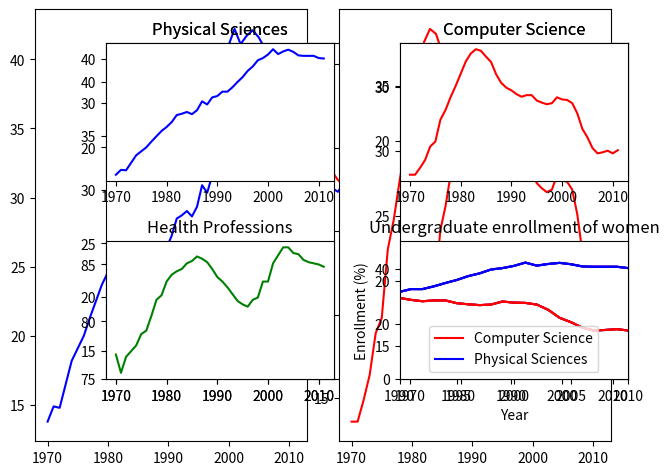

The matplotlib source for this figure: (Note: this script raises an exception after producing the figure.)
'''
Created on Aug 22, 2017

@author: idolchevic
'''

print("---------------------------------------------------")
print("  Multiple plots on single axis  ")
print("---------------------------------------------------")
import numpy as np
year = np.array([1970, 1971, 1972, 1973, 1974, 1975, 1976, 1977, 1978, 1979, 1980, 1981, 1982, 1983, 1984, 1985, 1986, 1987, 1988, 1989, 1990, 1991, 1992, 1993, 1994, 1995, 1996, 1997, 1998, 1999, 2000, 2001, 2002, 2003, 2004, 2005, 2006, 2007, 2008, 2009, 2010, 2011])
physical_sciences = np.array([13.800000000000001, 14.9, 14.800000000000001, 16.5, 18.199999999999999, 19.100000000000001, 20.0, 21.300000000000001, 22.5, 23.699999999999999, 24.600000000000001, 25.699999999999999, 27.300000000000001, 27.600000000000001, 28.0, 27.5, 28.399999999999999, 30.399999999999999, 29.699999999999999, 31.300000000000001, 31.600000000000001, 32.600000000000001, 32.600000000000001, 33.600000000000001, 34.799999999999997, 35.899999999999999, 37.299999999999997, 38.299999999999997, 39.700000000000003, 40.200000000000003, 41.0, 42.200000000000003, 41.100000000000001, 41.700000000000003, 42.100000000000001, 41.600000000000001, 40.799999999999997, 40.700000000000003, 40.700000000000003, 40.700000000000003, 40.200000000000003, 40.100000000000001])
computer_science = np.array([13.6, 13.6, 14.9, 16.399999999999999, 18.899999999999999, 19.800000000000001, 23.899999999999999, 25.699999999999999, 28.100000000000001, 30.199999999999999, 32.5, 34.799999999999997, 36.299999999999997, 37.100000000000001, 36.799999999999997, 35.700000000000003, 34.700000000000003, 32.399999999999999, 30.800000000000001, 29.899999999999999, 29.399999999999999, 28.699999999999999, 28.199999999999999, 28.5, 28.5, 27.5, 27.100000000000001, 26.800000000000001, 27.0, 28.100000000000001, 27.699999999999999, 27.600000000000001, 27.0, 25.100000000000001, 22.199999999999999, 20.600000000000001, 18.600000000000001, 17.600000000000001, 17.800000000000001, 18.100000000000001, 17.600000000000001, 18.199999999999999])
print(type(computer_science))

# Import matplotlib.pyplot
import matplotlib.pyplot as plt

# Plot in blue the % of degrees awarded to women in the Physical Sciences
plt.plot(year, physical_sciences, color='blue')

# Plot in red the % of degrees awarded to women in Computer Science
plt.plot(year, computer_science, color='red')

# Display the plot
plt.show()



print("---------------------------------------------------")
print("  Using axes()  ")
print("---------------------------------------------------")


# Create plot axes for the first line plot
plt.axes([0.05,0.05,0.425,0.9])

# Plot in blue the % of degrees awarded to women in the Physical Sciences
plt.plot(year, physical_sciences, color='blue')

# Create plot axes for the second line plot
plt.axes([0.525,0.05,0.425,0.9])


# Plot in red the % of degrees awarded to women in Computer Science
plt.plot(year, computer_science, color='red')

# Display the plot
plt.show()



print("---------------------------------------------------")
print("   Using subplot() (1) ")
print("---------------------------------------------------")

# Create a figure with 1x2 subplot and make the left subplot active
plt.subplot(1,2,1)

# Plot in blue the % of degrees awarded to women in the Physical Sciences
plt.plot(year, physical_sciences, color='blue')
plt.title('Physical Sciences')

# Make the right subplot active in the current 1x2 subplot grid
plt.subplot(1,2,2)

# Plot in red the % of degrees awarded to women in Computer Science
plt.plot(year, computer_science, color='red')
plt.title('Computer Science')

# Use plt.tight_layout() to improve the spacing between subplots
plt.tight_layout()
plt.show()




print("---------------------------------------------------")
print("   Using subplot() (2) ")
print("---------------------------------------------------")

health = np.array([77.099999999999994, 75.5, 76.900000000000006, 77.400000000000006, 77.900000000000006, 78.900000000000006, 79.200000000000003, 80.5, 81.900000000000006, 82.299999999999997, 83.5, 84.099999999999994, 84.400000000000006, 84.599999999999994, 85.099999999999994, 85.299999999999997, 85.700000000000003, 85.5, 85.200000000000003, 84.599999999999994, 83.900000000000006, 83.5, 83.0, 82.400000000000006, 81.799999999999997, 81.5, 81.299999999999997, 81.900000000000006, 82.099999999999994, 83.5, 83.5, 85.099999999999994, 85.799999999999997, 86.5, 86.5, 86.0, 85.900000000000006, 85.400000000000006, 85.200000000000003, 85.099999999999994, 85.0, 84.799999999999997])
education = np.array([74.535327580000001, 74.149203689999993, 73.554519959999993, 73.501814429999996, 73.336811429999997, 72.801854480000003, 72.166524710000004, 72.456394810000006, 73.192821339999995, 73.821142339999994, 74.981031520000002, 75.845123450000003, 75.843649139999997, 75.950601230000004, 75.869116009999999, 75.923439709999997, 76.143015160000004, 76.963091680000005, 77.627661770000003, 78.111918720000006, 78.866858590000007, 78.991245969999994, 78.435181909999997, 77.267311989999996, 75.814932639999995, 75.125256210000003, 75.035199210000002, 75.163701299999985, 75.486160269999999, 75.838162060000002, 76.692142840000002, 77.375229309999995, 78.644243939999996, 78.544948149999996, 78.65074774, 79.067121729999997, 78.686305509999997, 78.72141311, 79.196326740000003, 79.532908700000007, 79.618624510000004, 79.432811839999999])

# Create a figure with 2x2 subplot layout and make the top left subplot active
plt.subplot(2,2,1)

# Plot in blue the % of degrees awarded to women in the Physical Sciences
plt.plot(year, physical_sciences, color='blue')
plt.title('Physical Sciences')

# Make the top right subplot active in the current 2x2 subplot grid 
plt.subplot(2,2,2)

# Plot in red the % of degrees awarded to women in Computer Science
plt.plot(year, computer_science, color='red')
plt.title('Computer Science')

# Make the bottom left subplot active in the current 2x2 subplot grid
plt.subplot(2,2,3)

# Plot in green the % of degrees awarded to women in Health Professions
plt.plot(year, health, color='green')
plt.title('Health Professions')

# Make the bottom right subplot active in the current 2x2 subplot grid
plt.subplot(2,2,4)

# Plot in yellow the % of degrees awarded to women in Education
plt.plot(year, education, color='yellow')
plt.title('Education')

# Improve the spacing between subplots and display them
plt.tight_layout()
plt.show()




print("---------------------------------------------------")
print("  Using xlim(), ylim()  ")
print("---------------------------------------------------")


# Plot the % of degrees awarded to women in Computer Science and the Physical Sciences
plt.plot(year,computer_science, color='red') 
plt.plot(year, physical_sciences, color='blue')

# Add the axis labels
plt.xlabel('Year')
plt.ylabel('Degrees awarded to women (%)')

# Set the x-axis range
plt.xlim((1990,2010))

# Set the y-axis range
plt.ylim((0,50))

# Add a title and display the plot
plt.title('Degrees awarded to women (1990-2010)\nComputer Science (red)\nPhysical Sciences (blue)')

# Save the image as 'xlim_and_ylim.png'
plt.savefig('xlim_and_ylim.png',dpi=100)

plt.show()


print("---------------------------------------------------")
print("  Using axis()  ")
print("---------------------------------------------------")

# Plot in blue the % of degrees awarded to women in Computer Science
plt.plot(year,computer_science, color='blue')

# Plot in red the % of degrees awarded to women in the Physical Sciences
plt.plot(year, physical_sciences,color='red')

# Set the x-axis and y-axis limits
plt.axis((1990,2010,0,50))

# Save the figure as 'axis_limits.png'
plt.savefig('axis_limits.png', dpi=100)

# Show the figure
plt.show()


print("---------------------------------------------------")
print("   Using legend() ")
print("---------------------------------------------------")

# Specify the label 'Computer Science'
plt.plot(year, computer_science, color='red', label='Computer Science') 

# Specify the label 'Physical Sciences' 
plt.plot(year, physical_sciences, color='blue', label='Physical Sciences')

# Add a legend at the lower center
plt.legend(loc='lower center')

# Add axis labels and title
plt.xlabel('Year')
plt.ylabel('Enrollment (%)')
plt.title('Undergraduate enrollment of women')
plt.show()




print("---------------------------------------------------")
print("  Using annotate()  ")
print("---------------------------------------------------")

# Plot with legend as before
plt.plot(year, computer_science, color='red', label='Computer Science') 
plt.plot(year, physical_sciences, color='blue', label='Physical Sciences')
plt.legend(loc='bottom right')

# Compute the maximum enrollment of women in Computer Science: cs_max
cs_max = computer_science.max()

# Calculate the year in which there was maximum enrollment of women in Computer Science: yr_max
yr_max = year[computer_science.argmax()]

# Add a black arrow annotation
plt.annotate('Maximum', xy=(yr_max , cs_max),xytext=(yr_max+5 , cs_max+5),arrowprops=dict(facecolor='black'))

# Add axis labels and title
plt.xlabel('Year')
plt.ylabel('Enrollment (%)')
plt.title('Undergraduate enrollment of women')
plt.show()



print("---------------------------------------------------")
print("   Modifying styles ")
print("---------------------------------------------------")

# Import matplotlib.pyplot
import matplotlib.pyplot as plt

# Set the style to 'ggplot'
plt.style.use('ggplot')

# Create a figure with 2x2 subplot layout
plt.subplot(2, 2, 1) 

# Plot the enrollment % of women in the Physical Sciences
plt.plot(year, physical_sciences, color='blue')
plt.title('Physical Sciences')

# Plot the enrollment % of women in Computer Science
plt.subplot(2, 2, 2)
plt.plot(year, computer_science, color='red')
plt.title('Computer Science')

# Add annotation
cs_max = computer_science.max()
yr_max = year[computer_science.argmax()]
plt.annotate('Maximum', xy=(yr_max, cs_max), xytext=(yr_max-1, cs_max-10), arrowprops=dict(facecolor='black'))

# Plot the enrollmment % of women in Health professions
plt.subplot(2, 2, 3)
plt.plot(year, health, color='green')
plt.title('Health Professions')

# Plot the enrollment % of women in Education
plt.subplot(2, 2, 4)
plt.plot(year, education, color='yellow')
plt.title('Education')

# Improve spacing between subplots and display them
plt.tight_layout()
plt.show()

